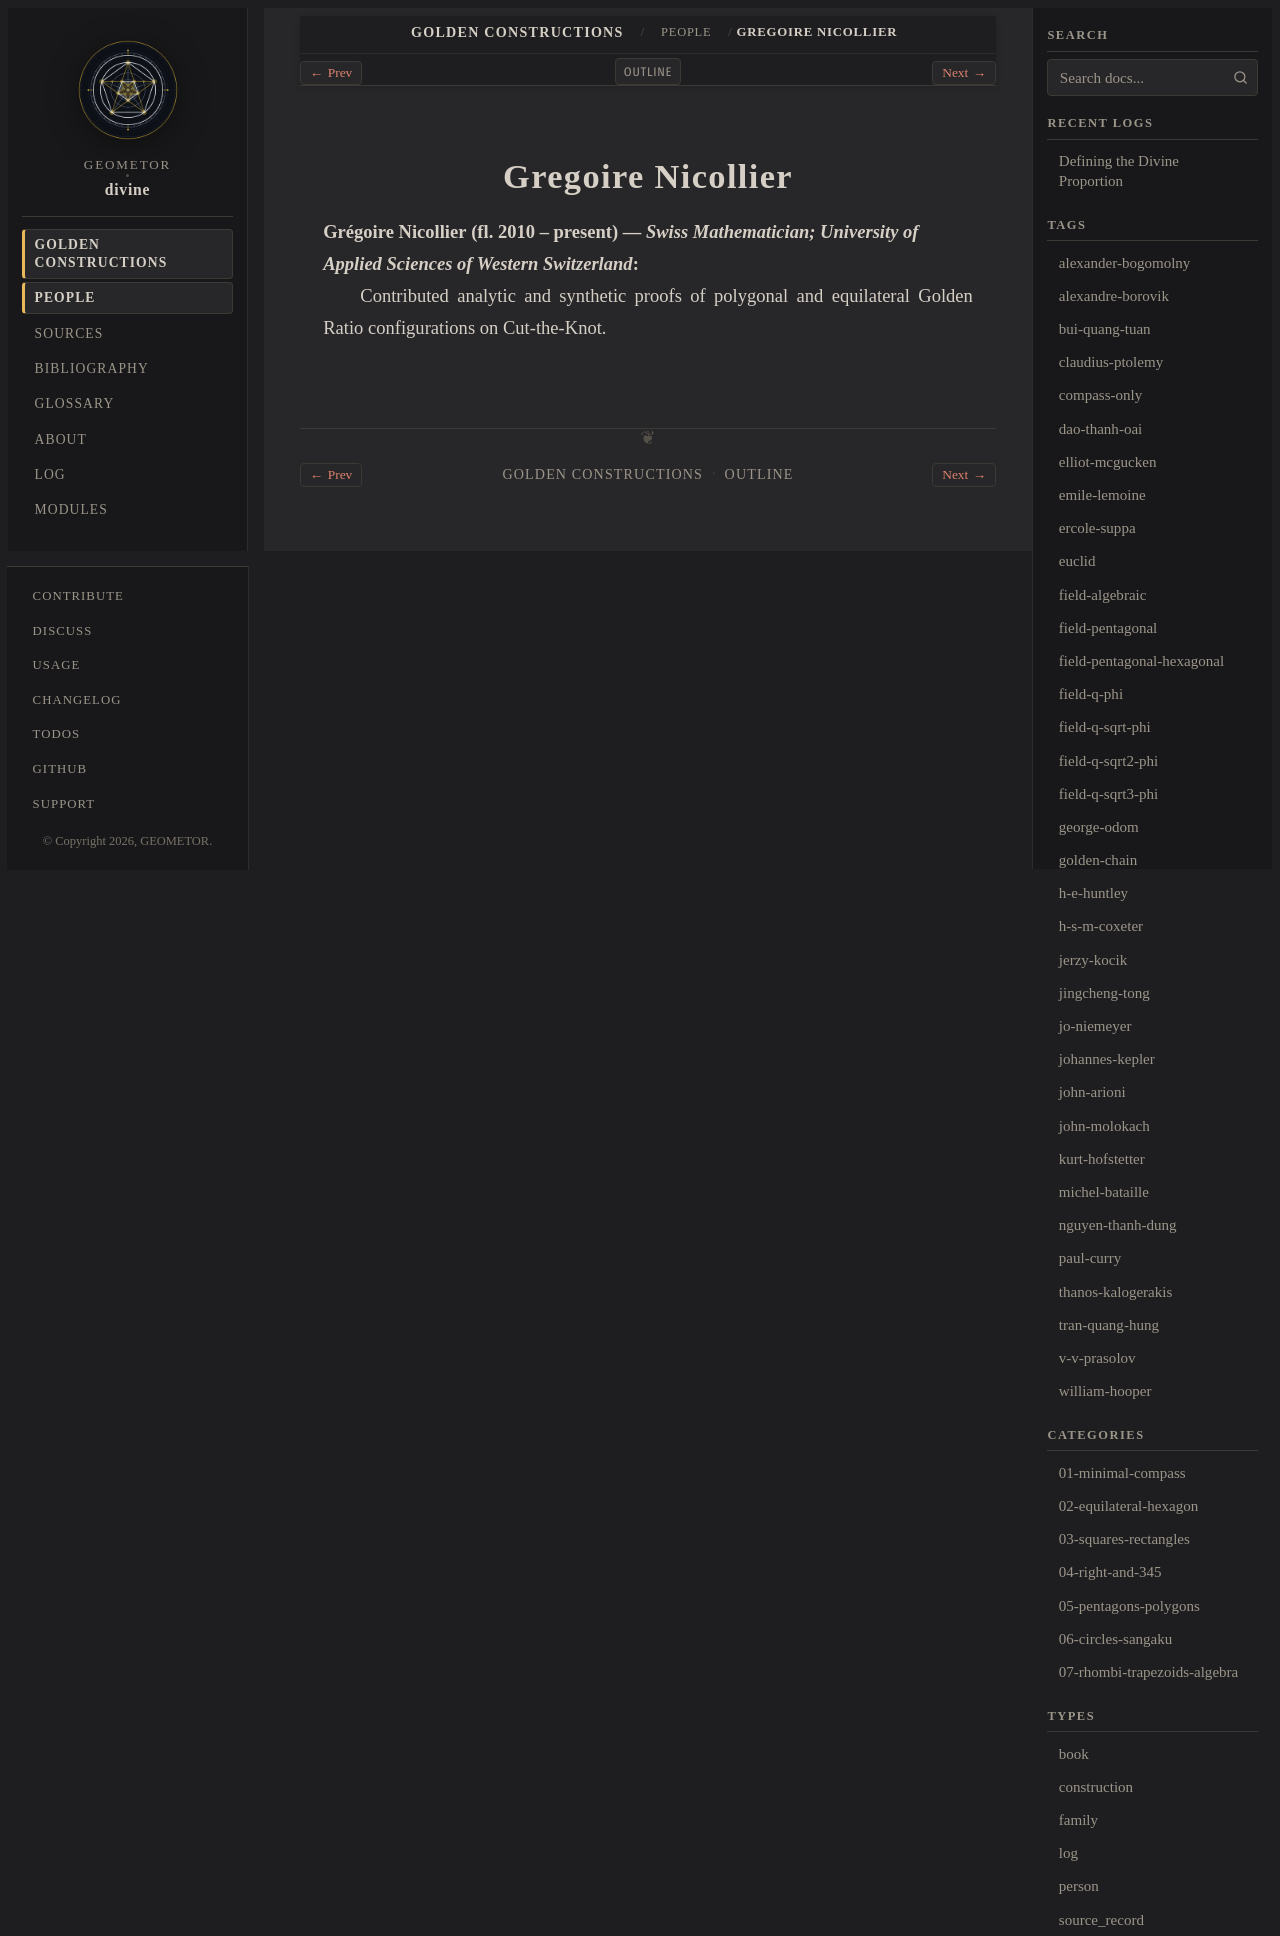

repository: geometor/divine · page: constructions/people/gregoire-nicollier.html · generator: sphinx

:type: person
:layout: book
:death_year: 2010
:death_label: 2010
:lifespan: fl. 2010 – present
:excerpt: Grégoire Nicollier (fl. 2010 – present) — Swiss Mathematician; University of Applied Sciences of Western Switzerland

.. _person-gregoire-nicollier:

Gregoire Nicollier
==================

**Grégoire Nicollier** (fl. 2010 – present) — *Swiss Mathematician; University of Applied Sciences of Western Switzerland*
   Contributed analytic and synthetic proofs of polygonal and equilateral Golden Ratio configurations on Cut-the-Knot.
